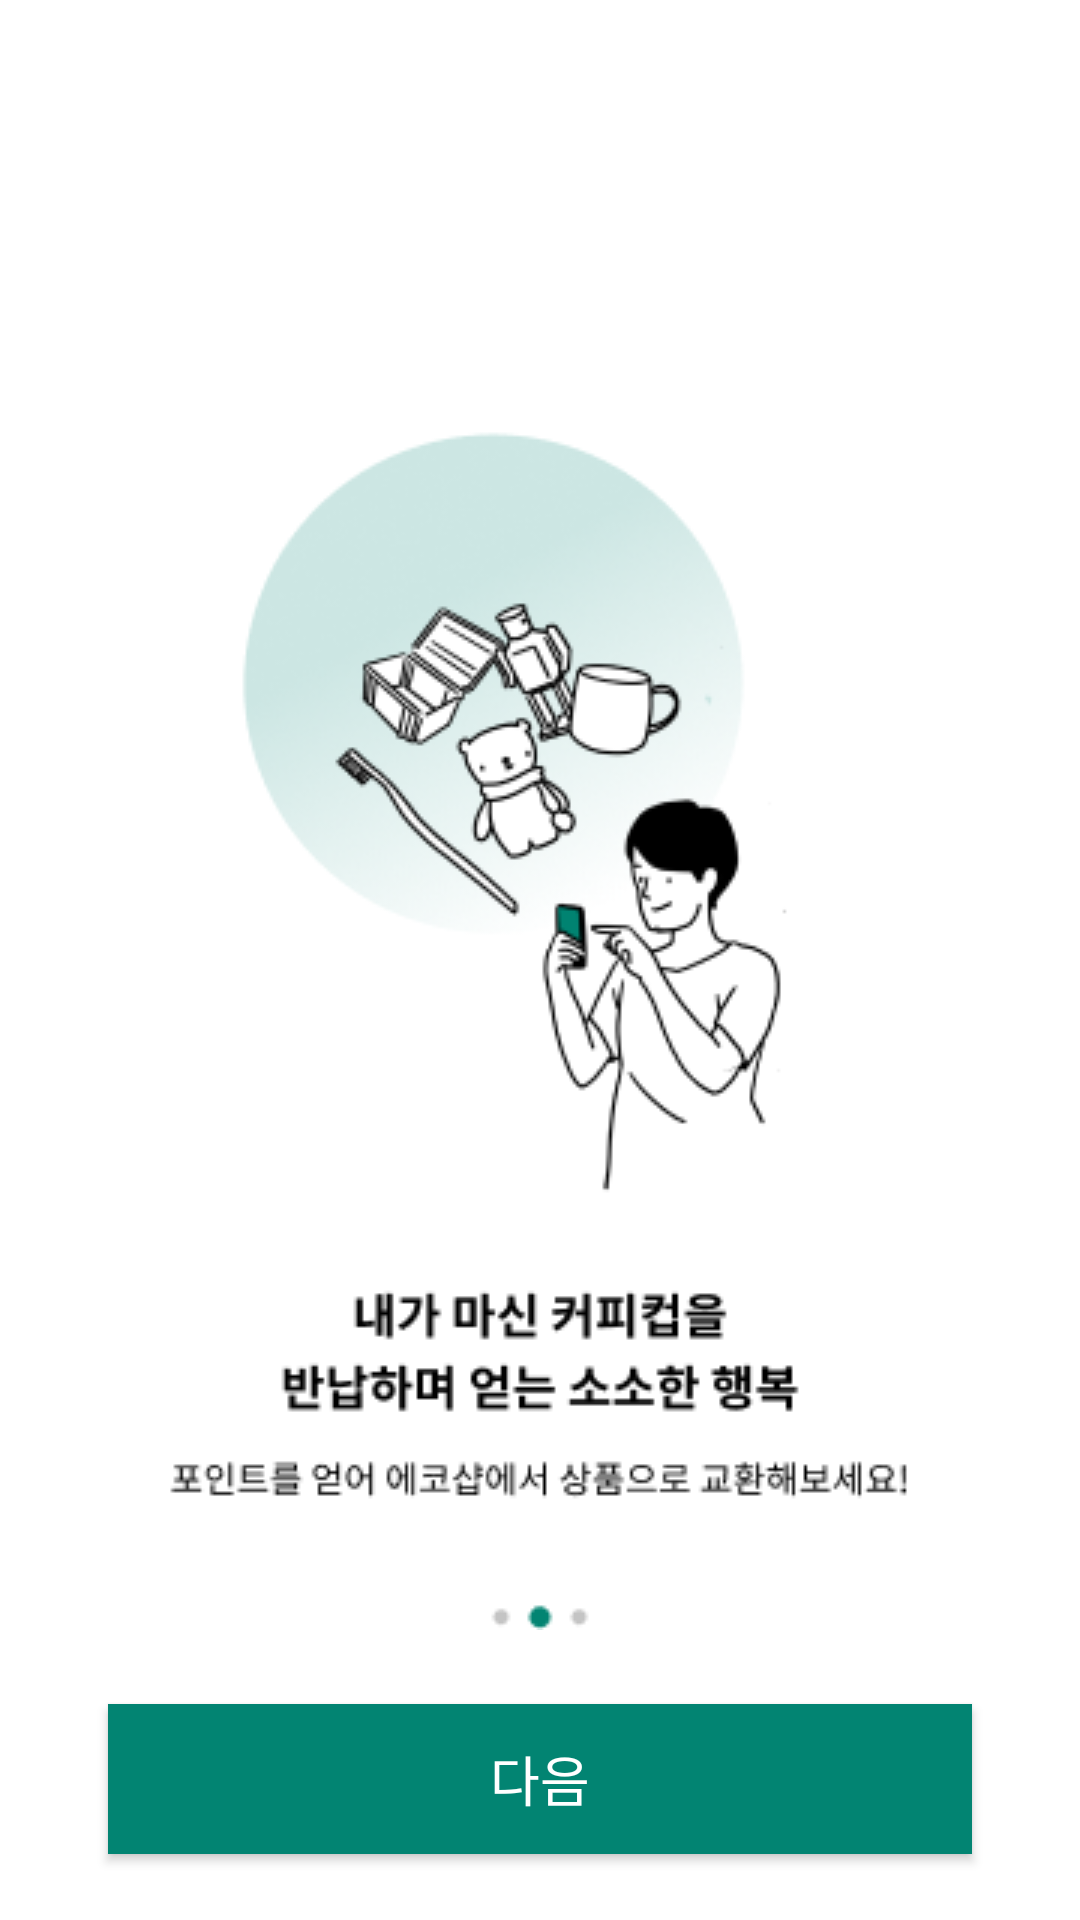

Android layout source for this screen:
<!-- AndroidManifest.xml: application theme Theme.HappyCup -->
<!-- res/layout/fragment_onboarding2.xml -->
<?xml version="1.0" encoding="utf-8"?>
<layout xmlns:tools="http://schemas.android.com/tools"
    xmlns:android="http://schemas.android.com/apk/res/android"
    xmlns:app="http://schemas.android.com/apk/res-auto">

    <androidx.constraintlayout.widget.ConstraintLayout
        android:layout_width="match_parent"
        android:layout_height="match_parent">

        <androidx.constraintlayout.widget.Guideline
            android:id="@+id/cstLyGuide"
            android:layout_width="wrap_content"
            android:layout_height="wrap_content"
            android:orientation="horizontal"
            app:layout_constraintGuide_percent="0.18"/>

        <ImageView
            android:layout_width="wrap_content"
            android:layout_height="wrap_content"
            android:src="@drawable/onboarding2"
            app:layout_constraintEnd_toEndOf="parent"
            app:layout_constraintStart_toStartOf="parent"
            app:layout_constraintTop_toBottomOf="@+id/cstLyGuide" />

        <android.widget.Button
            android:id="@+id/btnNext"
            android:layout_width="0dp"
            android:layout_height="50dp"
            android:layout_marginBottom="22dp"
            android:background="@color/mainColor"
            android:text="다음"
            android:textColor="@color/white"
            android:textSize="18sp"
            app:layout_constraintBottom_toBottomOf="parent"
            app:layout_constraintEnd_toEndOf="parent"
            app:layout_constraintHorizontal_bias="0.498"
            app:layout_constraintStart_toStartOf="parent"
            app:layout_constraintWidth_percent="0.8" />
    </androidx.constraintlayout.widget.ConstraintLayout>
</layout>
<!-- resources referenced by this layout -->
<resources>
  <color name="mainColor">#028472</color>
  <color name="white">#FFFFFFFF</color>
  <!-- drawable onboarding2: png bitmap (drawable, 49078 bytes) -->
  <style name="Theme.HappyCup" parent="Theme.MaterialComponents.DayNight.NoActionBar">
          
          <item name="colorPrimary">@color/purple_500</item>
          <item name="colorPrimaryVariant">@color/black</item>
          <item name="colorOnPrimary">@color/white</item>
          
          <item name="colorSecondary">@color/teal_200</item>
          <item name="colorSecondaryVariant">@color/teal_700</item>
          <item name="colorOnSecondary">@color/black</item>
          
          <item name="android:statusBarColor" tools:targetApi="l">?attr/colorPrimaryVariant</item>
          
      </style>
  <color name="purple_500">#028472</color>
  <color name="black">#FF000000</color>
  <color name="teal_200">#FF03DAC5</color>
  <color name="teal_700">#FF018786</color>
</resources>
